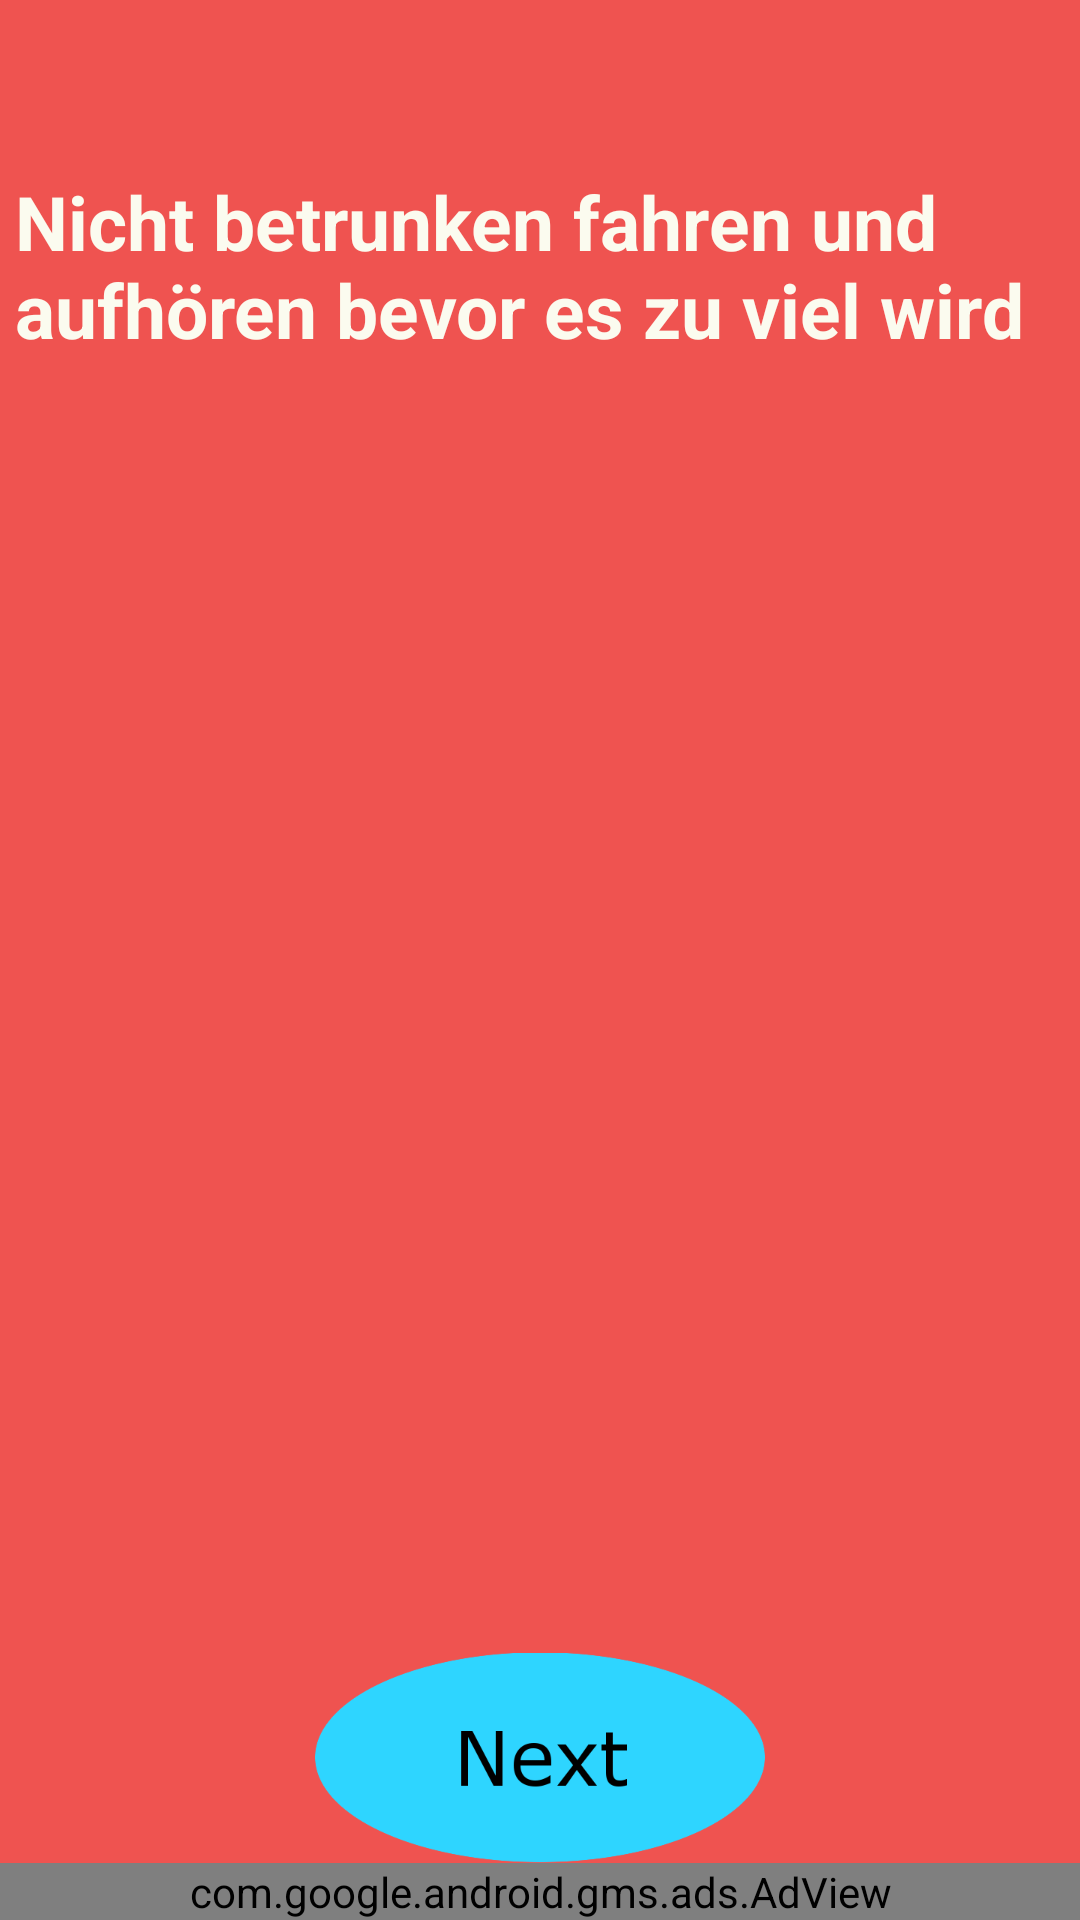

Reconstruct the res/layout file that produces this screen, plus the resources it refers to.
<!-- AndroidManifest.xml: application theme AppTheme -->
<!-- res/layout/activity_game.xml -->
<?xml version="1.0" encoding="utf-8"?>

<RelativeLayout
    xmlns:android="http://schemas.android.com/apk/res/android"
    xmlns:tools="http://schemas.android.com/tools"
    xmlns:ads="http://schemas.android.com/apk/res-auto"
    android:layout_width="match_parent" android:layout_height="fill_parent"
    android:theme="@android:style/Theme.NoTitleBar.Fullscreen"
    android:background="#EF5350">

    <TextView
        android:layout_width="350dp"
        android:layout_height="wrap_content"
        android:text="Nicht betrunken fahren und aufhören bevor es zu viel wird"
        android:id="@+id/aufgaben_tw2"
        android:textColor="#FBFBEF"
        android:textSize="25dp"
        android:textStyle="bold"
        android:layout_marginTop="57dp"
        android:layout_alignParentTop="true"
        android:layout_centerHorizontal="true" />

    <ImageButton
        android:layout_width="150dp"
        android:layout_height="70dp"
        android:id="@+id/next_btn2"
        android:text="@string/ich_hab_noch_nie"
        android:background="@drawable/nbtn"
        android:layout_above="@+id/adViewUP"
        android:layout_centerHorizontal="true" />

    <com.google.android.gms.ads.AdView
        android:id="@+id/adViewUP"
        android:layout_width="match_parent"
        android:layout_height="wrap_content"
        ads:adSize="SMART_BANNER"
        ads:adUnitId="ca-app-pub-1814335808278709/2995160273"
        android:visibility="visible"
        android:layout_alignParentBottom="true"
        android:layout_alignParentStart="true" />

</RelativeLayout>
<!-- resources referenced by this layout -->
<resources>
  <!-- drawable nbtn: png bitmap (drawable-hdpi, 11925 bytes) -->
  <string name="ich_hab_noch_nie">Ich habe noch nie...</string>
  <style name="AppTheme" parent="Theme.AppCompat.Light.NoActionBar">
      
          
          
      </style>
</resources>
